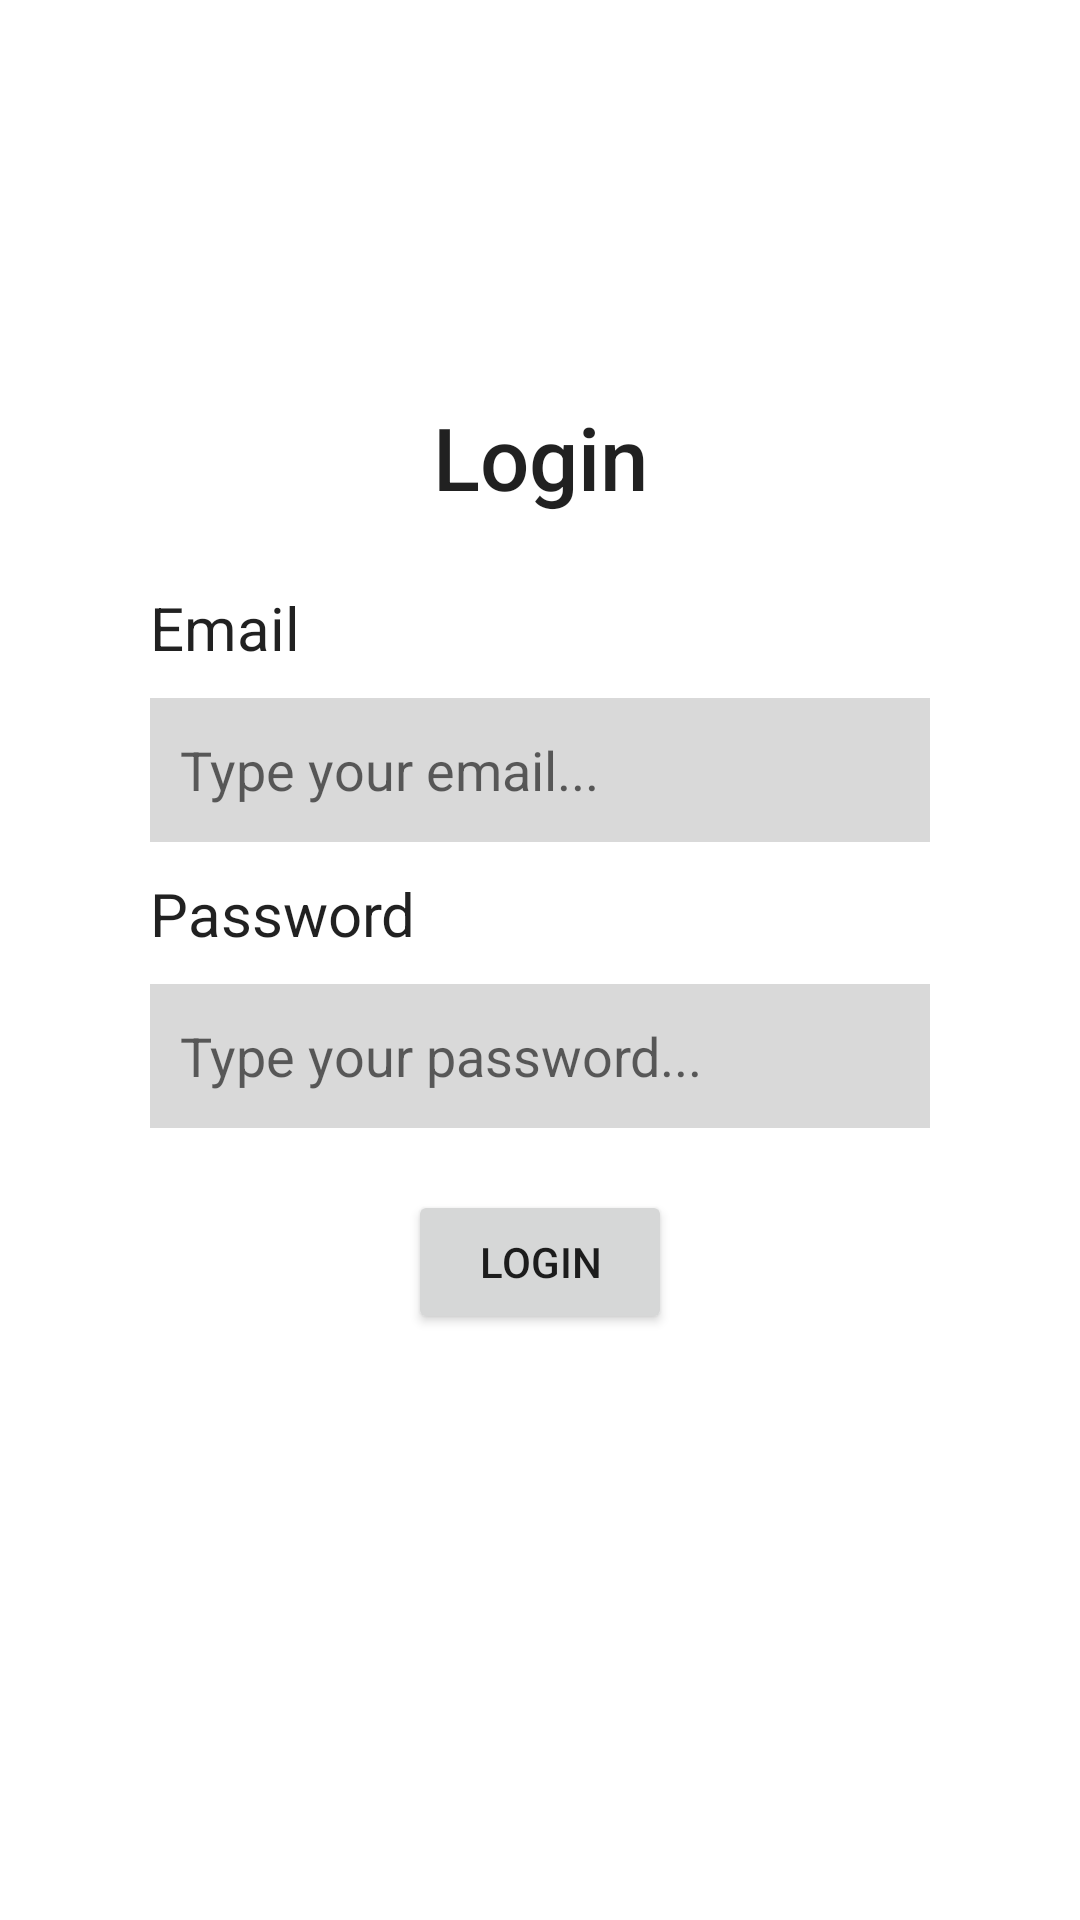

Write the Android layout XML for this screen, with the resource values it uses.
<!-- AndroidManifest.xml: application theme Theme.BondoMan -->
<!-- res/layout/activity_login.xml -->
<?xml version="1.0" encoding="utf-8"?>
<androidx.constraintlayout.widget.ConstraintLayout xmlns:android="http://schemas.android.com/apk/res/android"
    xmlns:app="http://schemas.android.com/apk/res-auto"
    xmlns:tools="http://schemas.android.com/tools"
    android:layout_width="match_parent"
    android:layout_height="match_parent"
    tools:context=".ui.login.LoginActivity">

    <TextView
        android:id="@+id/login_title"
        android:layout_width="wrap_content"
        android:layout_height="wrap_content"
        android:text="@string/login_label_enter"
        android:layout_marginBottom="24dp"
        android:textSize="14pt"
        android:fontFamily="sans-serif-medium"
        android:textColor="?android:textColorPrimary"
        app:layout_constraintBottom_toTopOf="@+id/login_cluster"
        app:layout_constraintEnd_toEndOf="parent"
        app:layout_constraintStart_toStartOf="parent" />

    <LinearLayout
        android:id="@+id/login_cluster"
        android:layout_width="match_parent"
        android:layout_height="wrap_content"
        android:orientation="vertical"
        app:layout_constraintBottom_toBottomOf="parent"
        app:layout_constraintEnd_toEndOf="parent"
        app:layout_constraintStart_toStartOf="parent"
        app:layout_constraintTop_toTopOf="parent"
        android:paddingHorizontal="50dp" >

        <TextView
            android:id="@+id/email_title"
            android:layout_width="wrap_content"
            android:layout_height="wrap_content"
            android:text="@string/login_label_email"
            android:textSize="20sp"
            android:layout_marginBottom="10dp"
            android:textColor="?android:textColorPrimary"/>

        <EditText
            android:paddingHorizontal="10sp"
            android:id="@+id/email_label"
            android:autofillHints="emailAddress"
            android:layout_width="match_parent"
            android:layout_height="wrap_content"
            android:maxHeight="48dp"
            android:minHeight="48dp"
            android:scrollHorizontally="true"
            android:ems="10"
            android:inputType="textEmailAddress"
            android:hint="@string/type_your_email"
            android:background="@color/gray"
            android:textColor="@color/black"/>


        <TextView
            android:id="@+id/password_label"
            android:layout_width="wrap_content"
            android:layout_height="wrap_content"
            android:text="@string/login_label_password"
            android:textSize="20sp"
            android:layout_marginBottom="10dp"
            android:textColor="?android:textColorPrimary"
            android:layout_marginTop="5pt"/>

        <EditText
            android:paddingHorizontal="10sp"
            android:id="@+id/password_input"
            android:ems="10"
            android:inputType="textPassword"
            android:autofillHints="password"
            android:background="@color/gray"
            android:layout_width="match_parent"
            android:layout_height="wrap_content"
            android:maxHeight="48dp"
            android:minHeight="48dp"
            android:scrollHorizontally="true"
            android:hint="@string/type_your_password"
            android:textColor="@color/black"/>

        <Button
            android:id="@+id/login_button"
            android:layout_width="wrap_content"
            android:layout_height="wrap_content"
            android:text="@string/login_label_enter"
            android:layout_gravity="center_horizontal"
            android:layout_marginTop="10pt"/>
    </LinearLayout>

</androidx.constraintlayout.widget.ConstraintLayout>
<!-- resources referenced by this layout -->
<resources>
  <color name="black">#FF000000</color>
  <color name="gray">#FFd9d9d9</color>
  <string name="login_label_email">Email</string>
  <string name="login_label_enter">Login</string>
  <string name="login_label_password">Password</string>
  <string name="type_your_email">Type your email...</string>
  <string name="type_your_password">Type your password...</string>
  <style name="Theme.BondoMan" parent="Theme.MaterialComponents.DayNight.NoActionBar">
          
          <item name="colorPrimary">@color/purple_500</item>
          <item name="colorPrimaryVariant">@color/purple_700</item>
          <item name="colorOnPrimary">@color/white</item>
          
          <item name="colorSecondary">@color/teal_200</item>
          <item name="colorSecondaryVariant">@color/teal_700</item>
          <item name="colorOnSecondary">@color/black</item>
          
          <item name="android:statusBarColor">?attr/colorPrimaryVariant</item>
          
          <item name="background">@color/white</item>
      </style>
  <color name="purple_500">#FF6200EE</color>
  <color name="purple_700">#FF3700B3</color>
  <color name="white">#FFFFFFFF</color>
  <color name="teal_200">#FF03DAC5</color>
  <color name="teal_700">#FF018786</color>
</resources>
